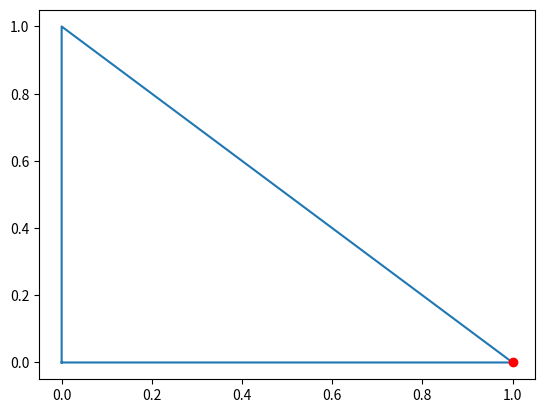

Here is the Python script that generated this plot:
import matplotlib.pyplot as plt
import numpy as np


def plot (a, b, c, point):
    plt.plot([a[0], b[0], c[0], a[0]], [a[1], b[1], c[1], a[1]])
    plt.plot(point[0], point[1], 'ro') # ro = red circle
    plt.show()


def is_in (a,b,c,point):

    def sign(p1, p2, p3): # it is the cross product 
        return (p1[0] - p3[0]) * (p2[1] - p3[1]) - (p2[0] - p3[0]) * (p1[1] - p3[1])
    

    d1 = sign(point, a, b)
    d2 = sign(point, b, c)
    d3 = sign(point, c, a)

    has_neg = (d1 < 0) or (d2 < 0) or (d3 < 0)
    has_pos = (d1 > 0) or (d2 > 0) or (d3 > 0)

    return not (has_neg and has_pos)


def rotate_triangle(a,b,c,center = [1,0], angle = 90): # a,b,c and center must be a list of 2 elements [x,y]
    triangle = np.array([[a[0],b[0],c[0]], [a[1],b[1],c[1]]])
    triangle_centered = triangle - np.array([[center[0]], [center[1]]])
    print(triangle)

    angle = np.deg2rad(angle)

    rotation_matrix = np.array([[np.cos(angle), -np.sin(angle)], [np.sin(angle), np.cos(angle)]])

    triangle = rotation_matrix.dot(triangle_centered) #revisar esto porque esta mal

    print(triangle)



a = [0, 0]
b = [1, 0]
c = [0, 1]

point = [1, 0]

plot(a, b, c, point)

rotate_triangle(a,b,c,point)

print(is_in(a, b, c, point))

if is_in(a, b, c, point):
    print("The point is inside the triangle")
    print("Distance: ", point[0] - a[0])